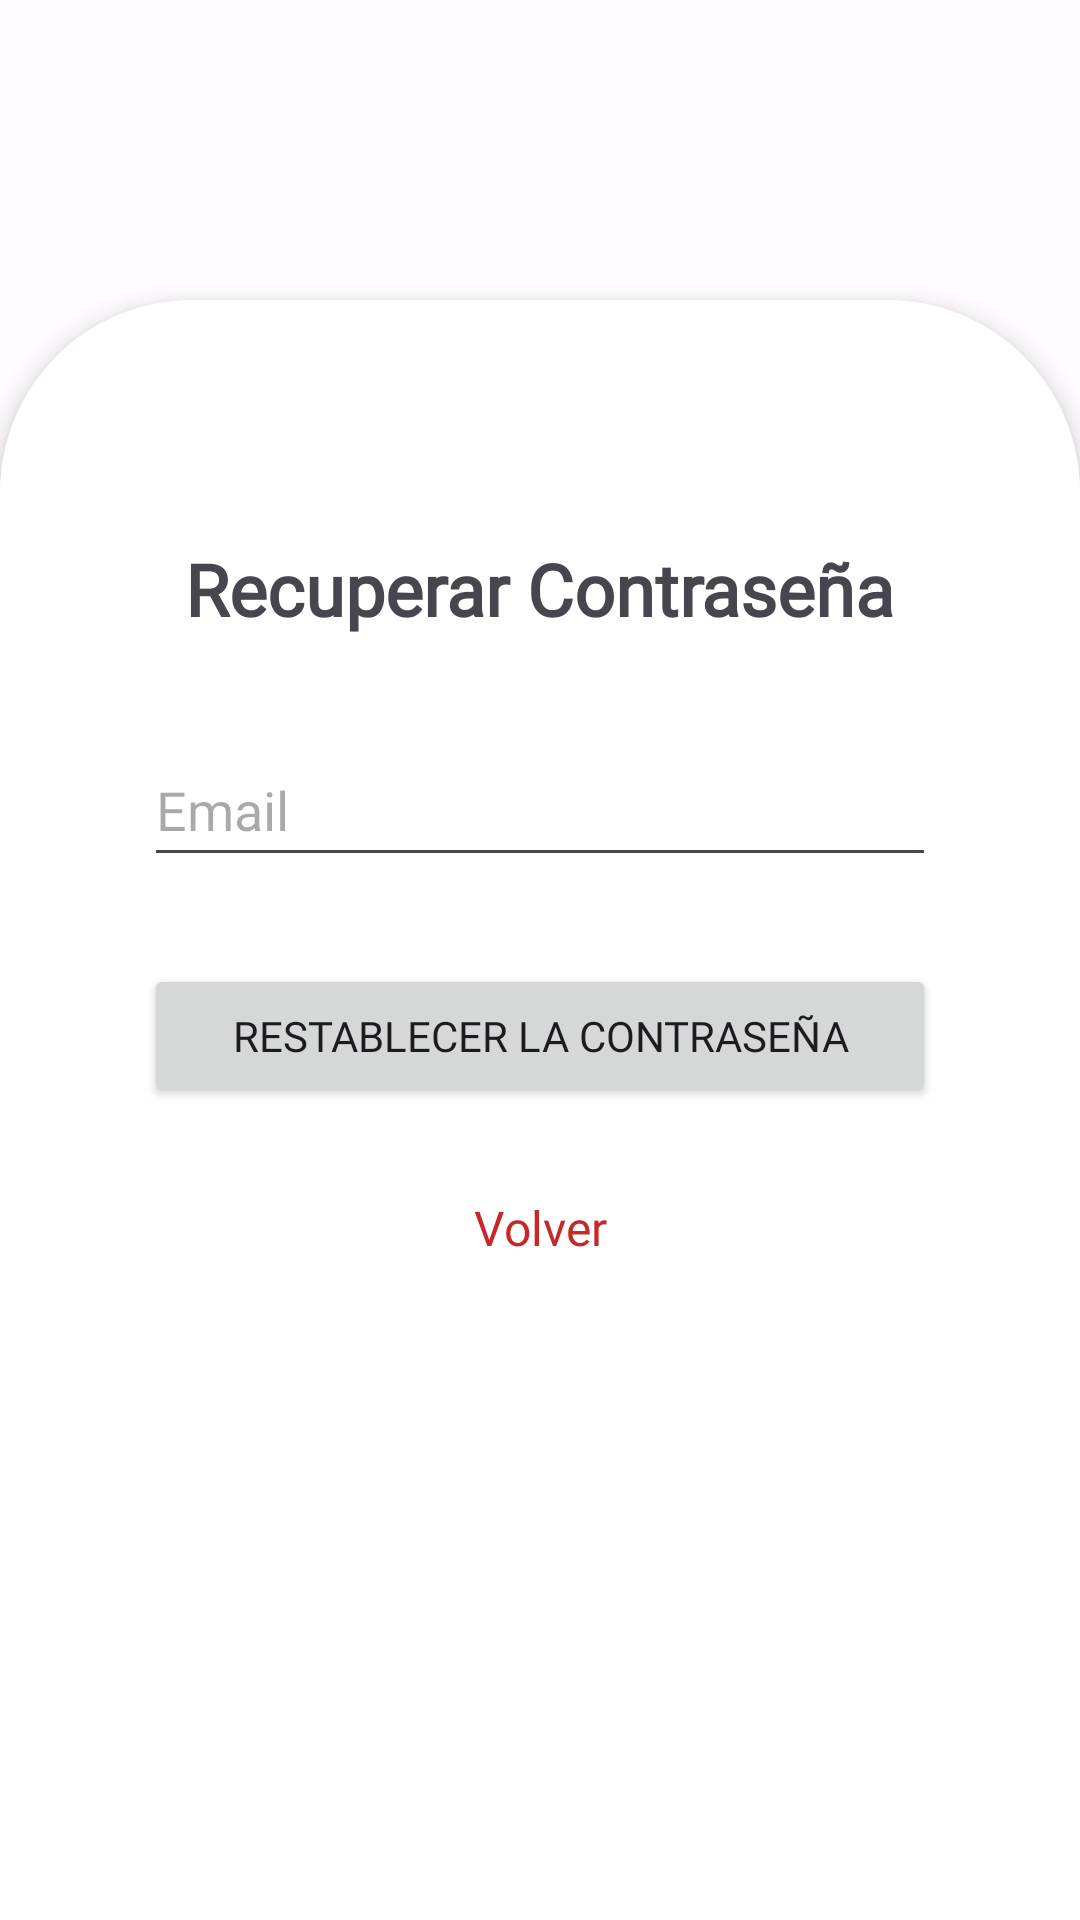

The Android layout XML behind this screen, and the referenced resources:
<!-- AndroidManifest.xml: application theme AppTheme -->
<!-- res/layout/activity_forgot_password.xml -->
<?xml version="1.0" encoding="utf-8"?>
<androidx.constraintlayout.widget.ConstraintLayout xmlns:android="http://schemas.android.com/apk/res/android"
    xmlns:app="http://schemas.android.com/apk/res-auto"
    xmlns:tools="http://schemas.android.com/tools"
    android:id="@+id/forgotPasswordConstraint"
    android:layout_width="match_parent"
    android:layout_height="match_parent"
    tools:context=".view.SignUp">

    <ImageView
        android:id="@+id/image_forgot_password"
        android:layout_width="100dp"
        android:layout_height="100dp"
        android:contentDescription="@string/logo_app"
        android:elevation="8dp"
        android:src="@drawable/baseline_lock_24"
        app:layout_constraintBottom_toTopOf="@+id/constraintLayout"
        app:layout_constraintEnd_toEndOf="parent"
        app:layout_constraintStart_toStartOf="parent"
        app:layout_constraintTop_toTopOf="@+id/constraintLayout"
        tools:ignore="ImageContrastCheck" />

    <androidx.constraintlayout.widget.ConstraintLayout
        android:id="@+id/constraintLayout"
        android:layout_width="match_parent"
        android:layout_height="match_parent"
        android:layout_marginTop="100dp"
        android:background="@drawable/profile_menu_backgroud"
        android:elevation="5dp"
        app:layout_constraintBottom_toBottomOf="parent"
        app:layout_constraintEnd_toEndOf="parent"
        app:layout_constraintStart_toStartOf="parent"
        app:layout_constraintTop_toTopOf="parent">

        <RelativeLayout
            android:id="@+id/layout_forgot_password"
            android:layout_width="match_parent"
            android:layout_height="match_parent"
            android:padding="16dp">


            <TextView
                android:id="@+id/text_view_forgot_password"
                android:layout_width="wrap_content"
                android:layout_height="wrap_content"
                android:layout_centerHorizontal="true"
                android:layout_marginTop="64dp"
                android:fontFamily="@font/quicksand_bold"
                android:text="@string/forgot_password_title"
                android:textSize="24sp"
                android:textStyle="bold" />

            <EditText
                android:id="@+id/edit_text_email"
                android:layout_width="300dp"
                android:layout_height="wrap_content"
                android:layout_below="@id/text_view_forgot_password"
                android:layout_centerHorizontal="true"
                android:layout_marginStart="32dp"
                android:layout_marginTop="32dp"
                android:layout_marginEnd="32dp"
                android:autofillHints=""
                android:fontFamily="@font/asap"
                android:hint="@string/email"
                android:inputType="textEmailAddress"
                android:minHeight="48dp" />

            <Button
                android:id="@+id/button_reset_password"
                android:layout_width="300dp"
                android:layout_height="wrap_content"
                android:layout_below="@id/edit_text_email"
                android:layout_centerHorizontal="true"
                android:layout_marginStart="32dp"

                android:layout_marginTop="29dp"
                android:layout_marginEnd="32dp"
                android:fontFamily="@font/asap_bold"
                android:text="@string/reset_password_button_text"
                tools:ignore="TextSizeCheck" />
            

            <TextView
                android:id="@+id/btn_return"
                android:layout_width="300dp"
                android:layout_height="wrap_content"
                android:layout_below="@id/button_reset_password"
                android:layout_centerHorizontal="true"
                android:layout_marginStart="32dp"
                android:layout_marginTop="16dp"
                android:layout_marginEnd="32dp"
                android:clickable="true"
                android:fontFamily="@font/asap_bold"
                android:gravity="center"
                android:minHeight="48dp"
                android:text="@string/btn_back"
                android:textColor="@color/primary_title"
                android:textSize="16sp" />

            <ProgressBar
                android:id="@+id/progress_bar"
                android:layout_width="wrap_content"
                android:layout_height="wrap_content"
                android:layout_centerInParent="true"
                android:visibility="gone" />

        </RelativeLayout>
    </androidx.constraintlayout.widget.ConstraintLayout>
</androidx.constraintlayout.widget.ConstraintLayout>
<!-- resources referenced by this layout -->
<resources>
  <color name="primary_title">#C62828</color>
  <!-- drawable profile_menu_backgroud (drawable) -->
  <?xml version="1.0" encoding="utf-8"?>
  <selector xmlns:android="http://schemas.android.com/apk/res/android">
      <item>
          <shape android:shape="rectangle">
              <corners android:topLeftRadius="64dp" android:topRightRadius="64dp" />
  
              <solid android:color="@color/white" />
          </shape>
  
      </item>
  </selector>
  <string name="btn_back">Volver</string>
  <string name="email">Email</string>
  <string name="forgot_password_title">Recuperar Contraseña</string>
  <string name="logo_app">Logo APP</string>
  <string name="reset_password_button_text">Restablecer la Contraseña</string>
  <color name="white">#FFFFFFFF</color>
  <color name="md_theme_light_primary">#A83900</color>
  <color name="md_theme_light_onPrimary">#FFFFFF</color>
  <color name="md_theme_light_primaryContainer">#FFDBCF</color>
  <color name="md_theme_light_onPrimaryContainer">#380D00</color>
  <color name="md_theme_light_secondary">#B91D20</color>
  <color name="md_theme_light_onSecondary">#FFFFFF</color>
  <color name="md_theme_light_secondaryContainer">#FFDAD6</color>
  <color name="md_theme_light_onSecondaryContainer">#410003</color>
  <color name="md_theme_light_tertiary">#695E2F</color>
  <color name="md_theme_light_onTertiary">#FFFFFF</color>
  <color name="md_theme_light_tertiaryContainer">#F2E3A8</color>
  <color name="md_theme_light_onTertiaryContainer">#211B00</color>
  <color name="md_theme_light_error">#BA1A1A</color>
  <color name="md_theme_light_errorContainer">#FFDAD6</color>
  <color name="md_theme_light_onError">#FFFFFF</color>
  <color name="md_theme_light_onErrorContainer">#410002</color>
  <color name="md_theme_light_background">#FFFBFF</color>
  <color name="md_theme_light_onBackground">#201A18</color>
  <color name="md_theme_light_surface">#FFFBFF</color>
  <color name="md_theme_light_onSurface">#201A18</color>
  <color name="md_theme_light_surfaceVariant">#F5DED6</color>
  <color name="md_theme_light_onSurfaceVariant">#53433E</color>
  <color name="md_theme_light_outline">#85736D</color>
  <color name="md_theme_light_inverseOnSurface">#FBEEEA</color>
  <color name="md_theme_light_inverseSurface">#362F2C</color>
  <color name="md_theme_light_inversePrimary">#FFB59A</color>
</resources>
